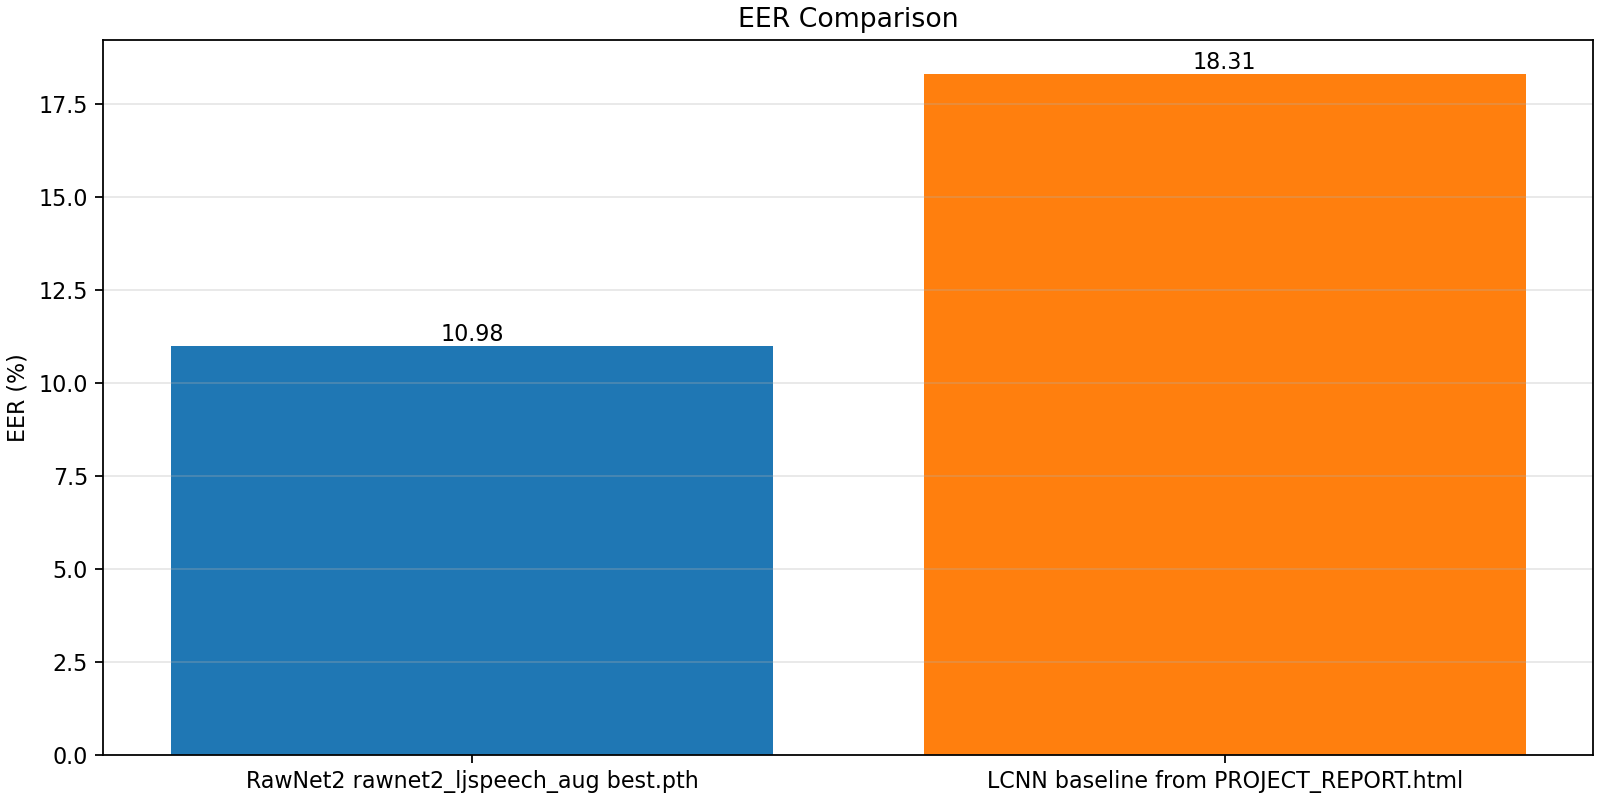

Values plotted in this chart, from the file beside it:
system, subset, eer_percent, min_tDCF, accuracy, balanced_accuracy, auc, f1_spoof, num_rows, num_rows_with_truth, source_title, source_url
RawNet2 rawnet2_ljspeech_aug best.pth, User-selected CSV aligned with ASVspoof2…, 10.98, , 0.9236, 0.8762, , 0.9566, 74432, 74432, Local evaluation, C:\Users\Administrator\Downloads\RawNet2…
LCNN baseline from PROJECT_REPORT.html, PROJECT_REPORT.html ASVspoof2021 LA eval…, 18.31, , 0.8678, , 0.8935, , 66931, 66931, PROJECT_REPORT.html LCNN branch metrics, C:\Users\Administrator\Downloads\PROJECT…
